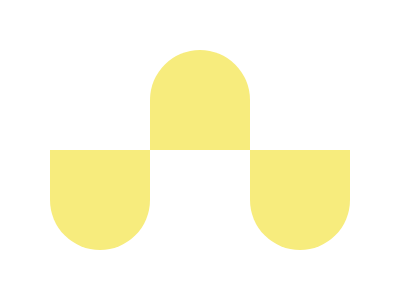

Reproduce this picture with HTML and CSS.

<div class="box"></div>
<div class="box"></div>
<div class="box"></div>

<style>
  .body {
    background: #62306d;
  }
  .box {
    background: #f7ec7d;
    width: 100px;
    height: 100px;
    position: absolute;
    top: 150px;
    left: 50px;
    border-radius: 0 0 50px 50px;
  }
  .box:nth-child(1) {
    transform: translate(100%, -100%) rotate(180deg);
  }
  .box:nth-child(2) {
    transform: translate(200%);
  }
</style>
